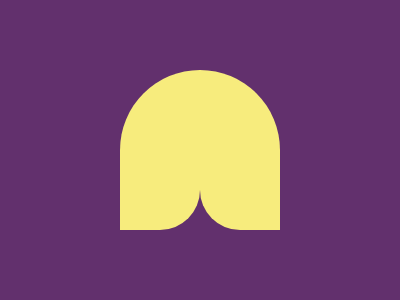

Give the HTML and CSS whose rendering is this image.

<p x><p y>
<style>
  * {
    background: #62306D;
  }

  p {
    height: 160;
    width: 80;
    background: #F7EC7D;
  }

  p[x] {
    margin: 70 112;
    border-radius: 90px 0 45px 0;
  }

  p[y] {
    margin: -230 192;
    border-radius: 0 90px 0 45px;
  }
</style>
